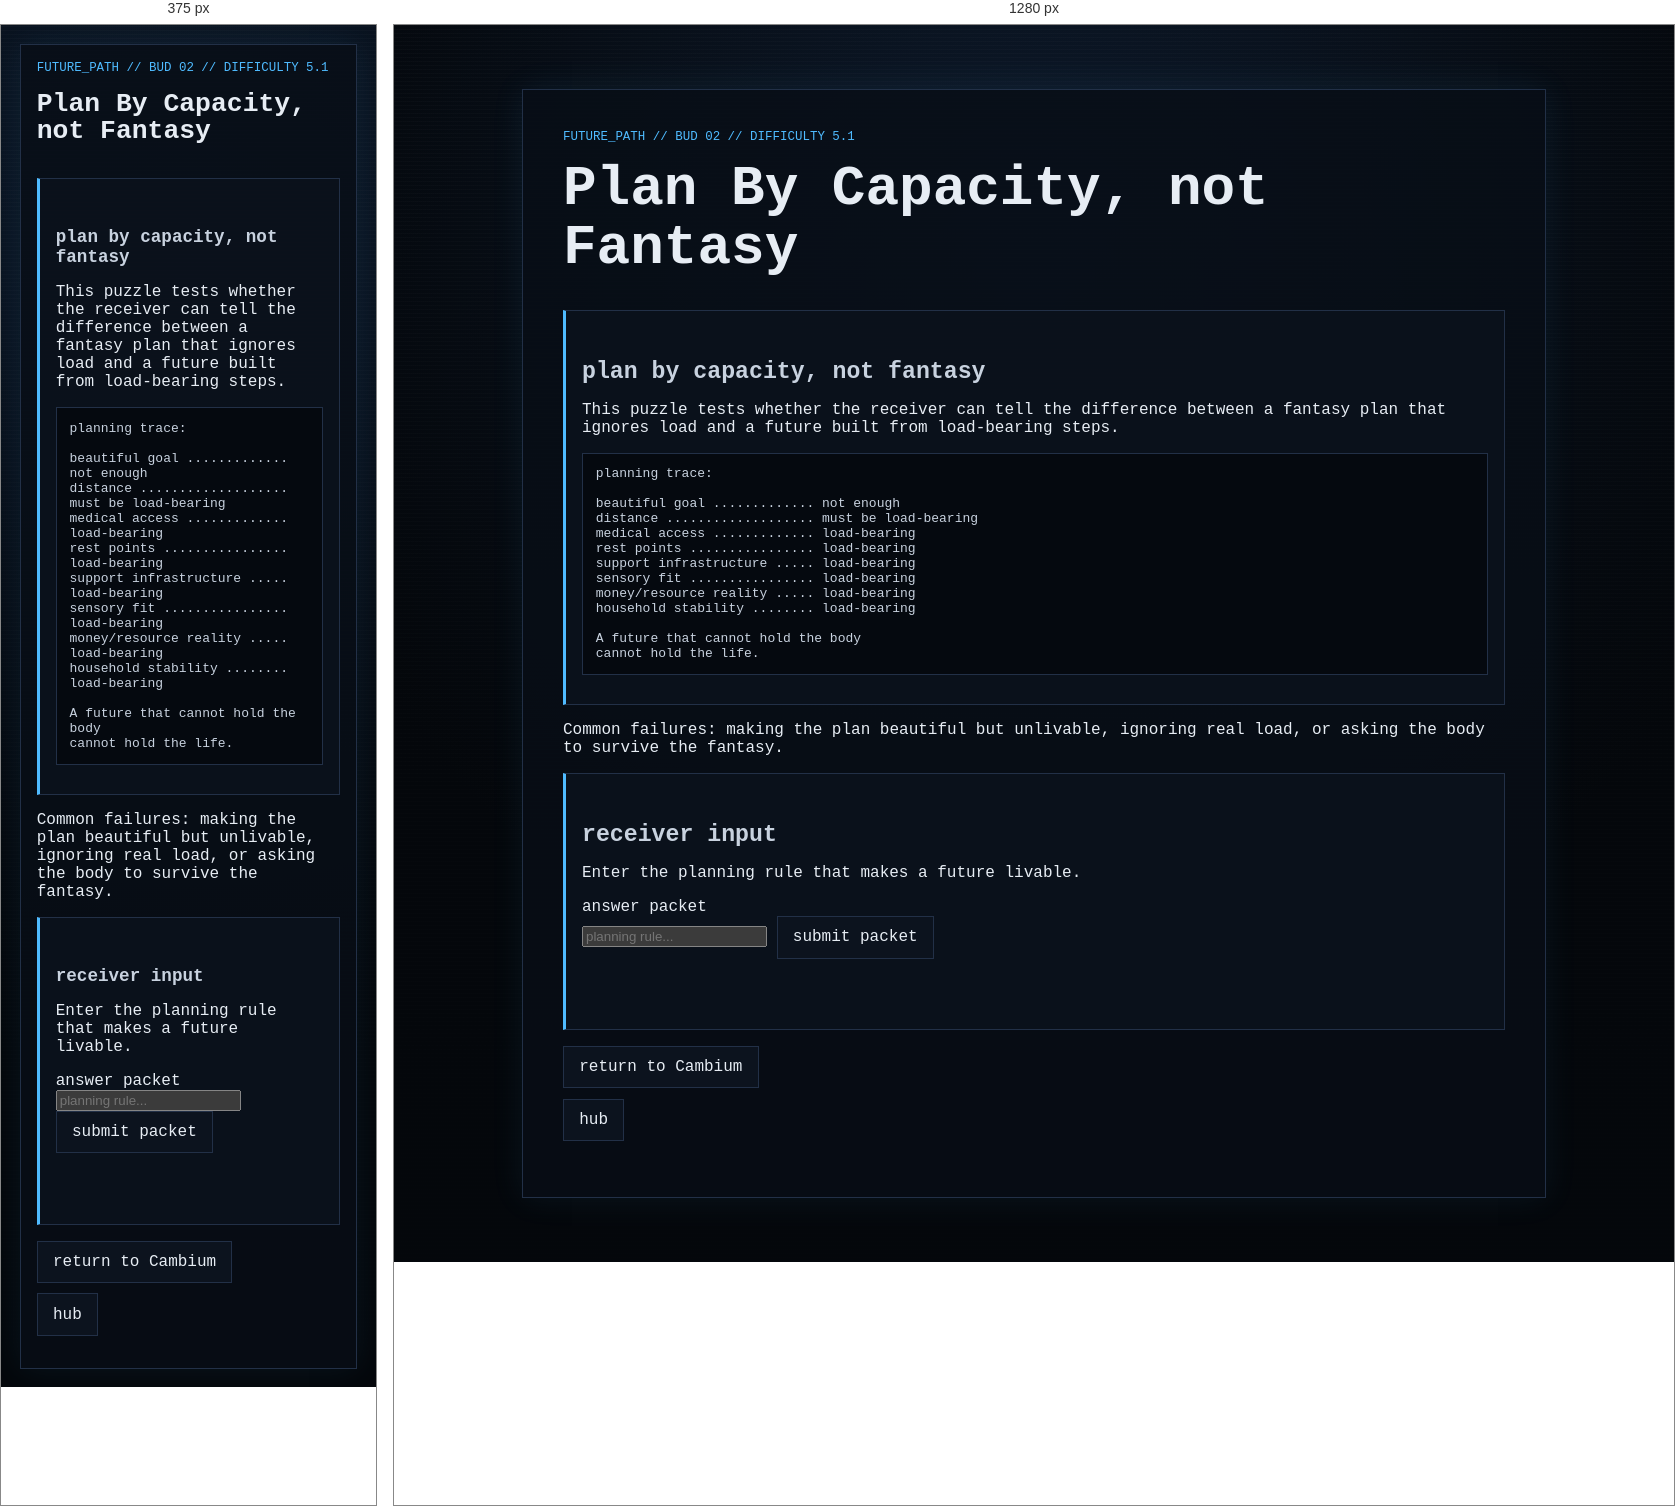
Rendered at 375 px and 1280 px, left to right.

<!-- file: node_02.html -->
<!doctype html>
<html lang="en">
<head>
  <meta charset="utf-8">
  <meta name="viewport" content="width=device-width, initial-scale=1">
  <title>GHOSTLIGHT PROTOCOL // Future Path // Plan By Capacity, not Fantasy</title>
  <link rel="stylesheet" href="../../../style.css">
</head>
<body>
  <main class="ghost-page">
    <article class="ghost-card">

      <p class="breadcrumb">future_path // bud 02 // difficulty 5.1</p>
      <h1>Plan By Capacity, not Fantasy</h1>

      <section class="gate">
        <h2>plan by capacity, not fantasy</h2>
        <p>This puzzle tests whether the receiver can tell the difference between a fantasy plan that ignores load and a future built from load-bearing steps.</p>

        <pre class="code-block">planning trace:

beautiful goal ............. not enough
distance ................... must be load-bearing
medical access ............. load-bearing
rest points ................ load-bearing
support infrastructure ..... load-bearing
sensory fit ................ load-bearing
money/resource reality ..... load-bearing
household stability ........ load-bearing

A future that cannot hold the body
cannot hold the life.</pre>
      </section>

      <p>Common failures: making the plan beautiful but unlivable, ignoring real load, or asking the body to survive the fantasy.</p>

      <section class="gate" aria-labelledby="answer-title">
        <h2 id="answer-title">receiver input</h2>
        <p>Enter the planning rule that makes a future livable.</p>

        <form id="future-path-node-02-form">
          <label for="future-path-node-02-answer">answer packet</label><br>
          <input
            id="future-path-node-02-answer"
            name="answer"
            type="text"
            autocomplete="off"
            spellcheck="false"
            class="answer-input"
            placeholder="planning rule..."
          >
          <button class="audio-button" type="submit">submit packet</button>
        </form>

        <p id="future-path-node-02-status" class="audio-status" aria-live="polite"></p>
      </section>

      <ul class="nav-links"><li><a href="../../layer_05.html">return to Cambium</a></li><li><a href="../../hub.html">hub</a></li></ul>

    </article>
  </main>

  <script>
    (function () {
      const form = document.getElementById("future-path-node-02-form");
      const input = document.getElementById("future-path-node-02-answer");
      const status = document.getElementById("future-path-node-02-status");

      function normalize(value) {
        return value.trim().toLowerCase();
      }

      function compact(value) {
        return normalize(value).replace(/[^a-z0-9]/g, "");
      }

      function includesAny(text, terms) {
        return terms.some((term) => text.includes(term));
      }

      const exact = new Set([
        "planbycapacitynotfantasy",
        "capacityawareplanning",
        "loadbearingsteps",
        "loadbearingfuture",
        "futurerequiresloadbearingsteps",
        "afuturemustholdthebody",
        "maketheplanlivable",
        "buildaroundcapacity",
        "planaroundrealload",
        "infrastructurebeforefantasy",
        "supportinfrastructurematters",
        "capacitybeforeaesthetics"
      ]);

      const rejected = new Set([
        "fantasy",
        "dreambig",
        "ignorelimits",
        "manifestit",
        "aestheticonly",
        "pushthrough",
        "justmove",
        "justgo",
        "ambition"
      ]);

      function isValidAnswer(value) {
        const text = normalize(value);
        const key = compact(value);

        if (!key) return false;
        if (rejected.has(key)) return false;
        if (exact.has(key)) return true;

        if (
          includesAny(text, ["plan", "future", "steps"]) &&
          includesAny(text, ["capacity", "real load", "body", "limits"]) &&
          includesAny(text, ["not fantasy", "load-bearing", "livable", "hold"])
        ) return true;

        if (
          includesAny(text, ["load-bearing", "load bearing"]) &&
          includesAny(text, ["future", "steps", "plan", "path"])
        ) return true;

        if (
          includesAny(text, ["future", "plan"]) &&
          includesAny(text, ["hold the body", "holds the body", "support the body", "livable"])
        ) return true;

        if (
          includesAny(text, ["infrastructure", "support", "medical access", "rest", "sensory", "resources"]) &&
          includesAny(text, ["before fantasy", "matters", "load-bearing", "required", "capacity"])
        ) return true;

        if (
          includesAny(text, ["capacity", "real load", "body"]) &&
          includesAny(text, ["before aesthetics", "before ambition", "before fantasy", "around"])
        ) return true;

        return false;
      }

      form.addEventListener("submit", function (event) {
        event.preventDefault();

        if (isValidAnswer(input.value)) {
          status.textContent = "packet accepted";
          window.location.href = "node_02_reward.html";
        } else {
          status.textContent = "fantasy ignored load";
          window.location.href = "../../fail/puzzle_failed.html";
        }
      });
    }());
  </script>

  <script src="../../../script.js?v=branch-inputs-3"></script>
</body>
</html>


/* @media block from style.css */
@media (max-width: 34rem) {
  .status-grid {
    grid-template-columns: 1fr;
  }
}